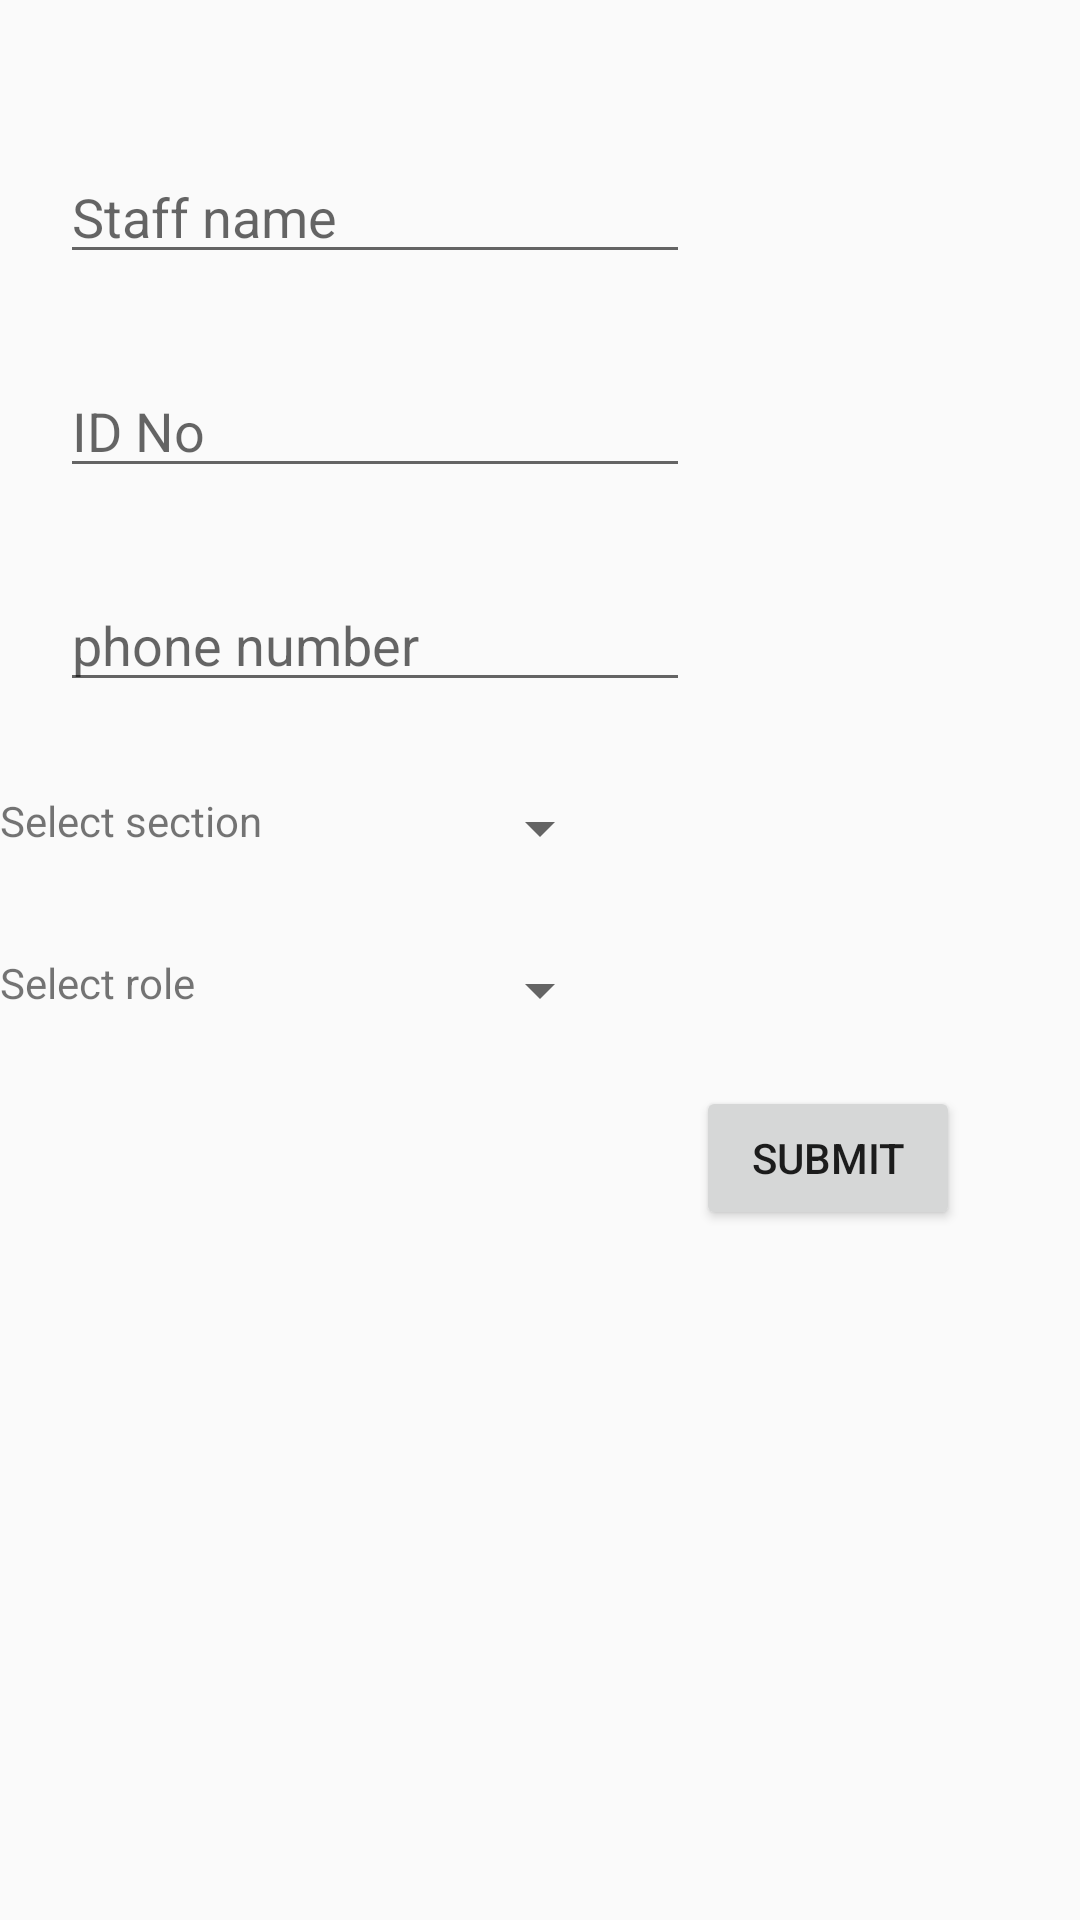

This screen was rendered from an Android layout file. Write that file and the resources it references.
<!-- AndroidManifest.xml: application theme AppTheme -->
<!-- res/layout/fragment_new__staff.xml -->
<?xml version="1.0" encoding="utf-8"?>

<RelativeLayout xmlns:android="http://schemas.android.com/apk/res/android"
    xmlns:tools="http://schemas.android.com/tools"
    android:layout_width="match_parent"
    android:layout_height="match_parent"
    tools:context=".New_Staff">

    <EditText
        android:id="@+id/new_staff_name"
        android:layout_width="wrap_content"
        android:layout_height="wrap_content"
        android:layout_alignParentStart="true"
        android:layout_alignParentLeft="true"
        android:layout_marginStart="20dp"
        android:layout_marginLeft="20dp"
        android:ems="10"
        android:inputType="textPersonName"
        android:layout_marginTop="50dp"
        android:hint="Staff name"
       />

    <EditText
        android:id="@+id/new_staff_IDNO"
        android:layout_width="wrap_content"
        android:layout_height="wrap_content"
        android:layout_alignParentStart="true"
        android:layout_alignParentLeft="true"
        android:layout_marginStart="20dp"
        android:layout_marginLeft="20dp"
      android:layout_below="@+id/new_staff_name"
        android:layout_marginTop="30dp"
        android:ems="10"
        android:hint="@string/id_no"
        android:inputType="textPersonName"
         />

    <EditText
        android:id="@+id/new_staff_phoneno"
        android:layout_width="wrap_content"
        android:layout_height="wrap_content"
        android:layout_alignParentStart="true"
        android:layout_alignParentLeft="true"
        android:layout_marginStart="20dp"
        android:layout_marginLeft="20dp"
        android:layout_below="@+id/new_staff_IDNO"
        android:layout_marginTop="30dp"
        android:ems="10"
        android:hint="phone number"
        android:inputType="phone"
        />
<TextView
    android:layout_width="wrap_content"
    android:layout_height="wrap_content"
    android:layout_alignParentStart="true"
    android:layout_alignParentLeft="true"
    android:layout_below="@+id/new_staff_phoneno"
    android:text="@string/select_section"
    android:layout_marginTop="30dp"/>
    <Spinner
        android:id="@+id/new_staff_Section_spinner"
        android:layout_width="wrap_content"
        android:layout_height="wrap_content"
        android:layout_centerHorizontal="true"
        android:layout_below="@+id/new_staff_phoneno"
        android:layout_marginTop="30dp"
     />
    <TextView
        android:layout_width="wrap_content"
        android:layout_height="wrap_content"
        android:layout_alignParentStart="true"
        android:layout_alignParentLeft="true"
        android:layout_below="@+id/new_staff_Section_spinner"
        android:text="@string/select_role"
        android:layout_marginTop="30dp"/>

    <Spinner
        android:id="@+id/new_staff_role_spinner"
        android:layout_width="wrap_content"
        android:layout_height="wrap_content"
        android:layout_centerHorizontal="true"
        android:layout_below="@+id/new_staff_Section_spinner"
        android:layout_marginTop="30dp"
        />

    <Button
        android:id="@+id/new_staff_submit_btn"
        android:layout_width="wrap_content"
        android:layout_height="wrap_content"
        android:layout_alignParentEnd="true"
        android:layout_alignParentRight="true"
        android:layout_below="@+id/new_staff_role_spinner"
        android:layout_marginTop="20dp"
        android:layout_marginEnd="40dp"
        android:layout_marginRight="40dp"
        android:layout_marginLeft="40dp"

        android:text="Submit" />

</RelativeLayout>
<!-- resources referenced by this layout -->
<resources>
  <string name="id_no">ID No</string>
  <string name="select_role">Select role</string>
  <string name="select_section">Select section</string>
  <style name="AppTheme" parent="Theme.AppCompat.Light.NoActionBar">
          
          <item name="colorPrimary">@color/colorPrimary</item>
          <item name="colorPrimaryDark">@color/colorPrimaryDark</item>
          <item name="colorAccent">@color/colorAccent</item>
      </style>
  <color name="colorPrimary">#4CAF50</color>
  <color name="colorPrimaryDark">#388E3C</color>
  <color name="colorAccent">#8BC34A</color>
</resources>
